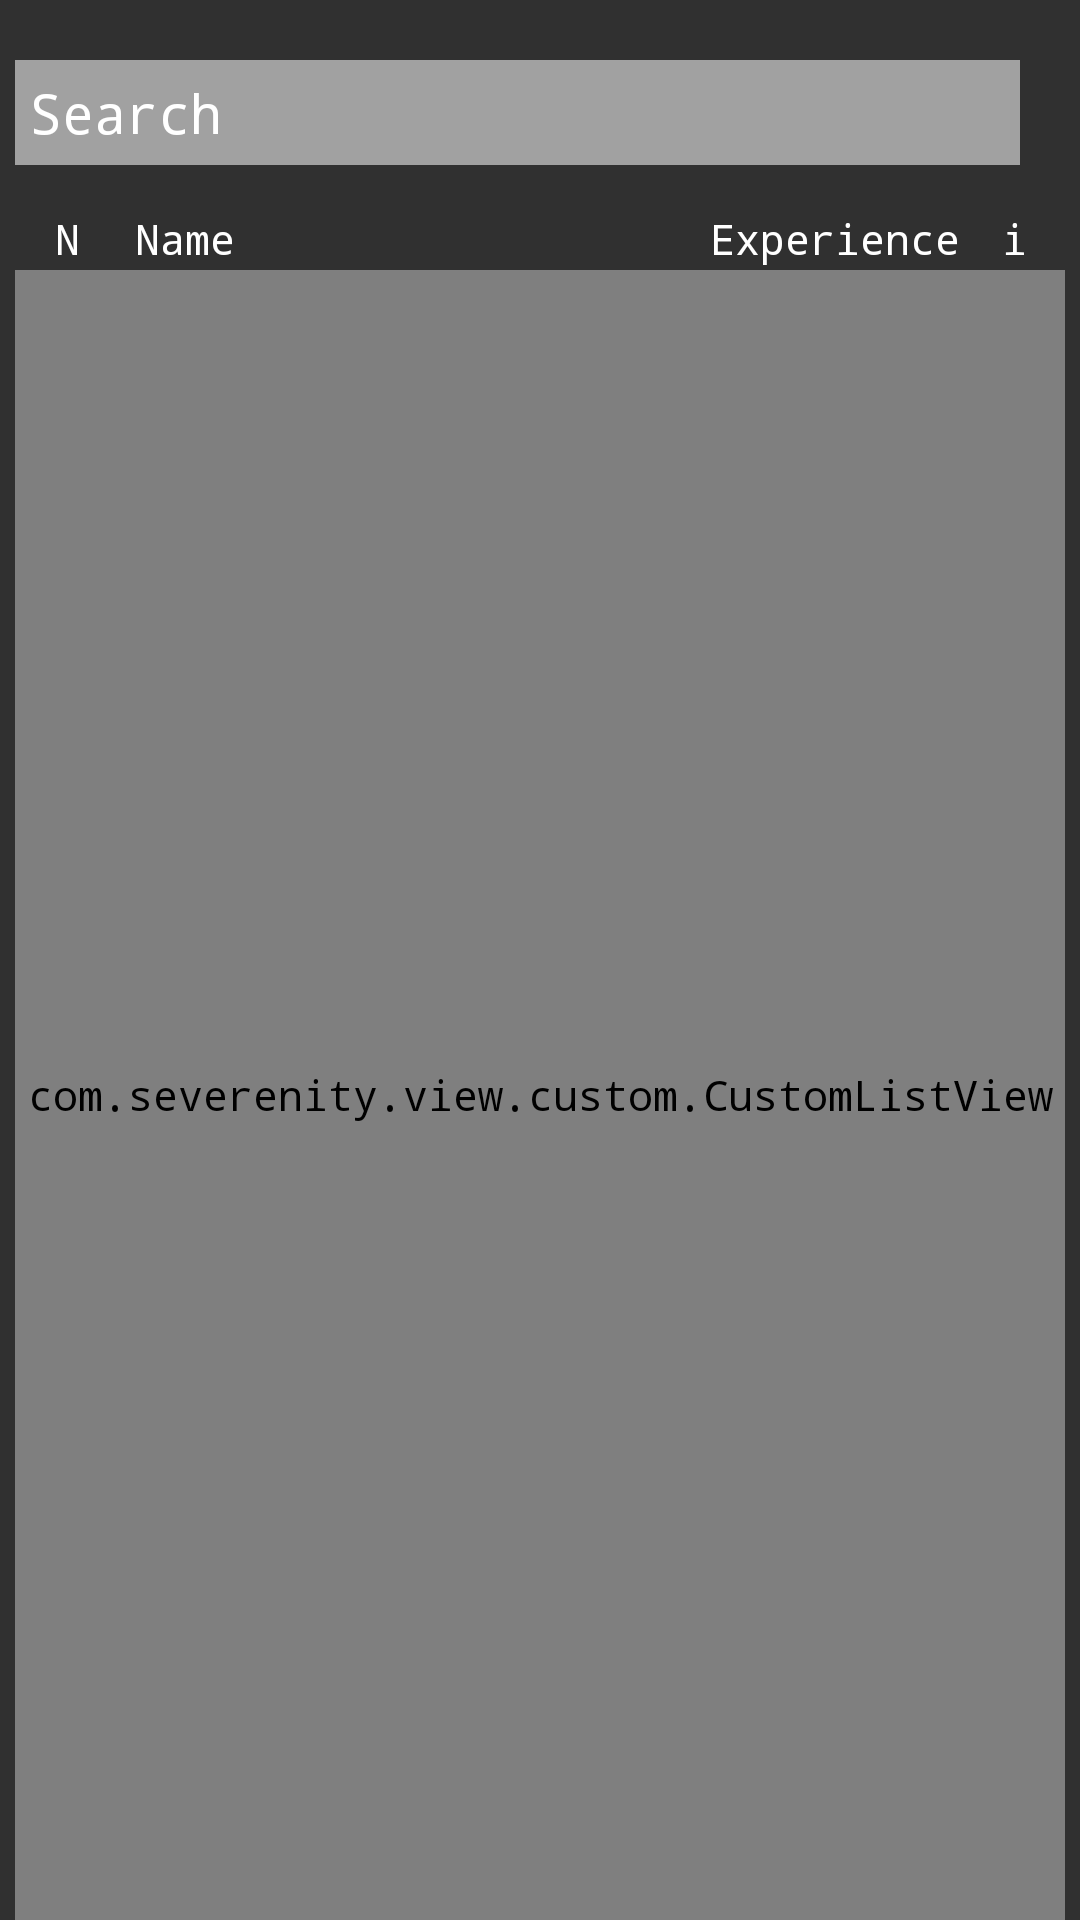

Android layout source for this screen:
<!-- AndroidManifest.xml: application theme AppTheme -->
<!-- res/layout/fragment_clans_world.xml -->
<?xml version="1.0" encoding="utf-8"?>
<RelativeLayout
    xmlns:android="http://schemas.android.com/apk/res/android"
    android:layout_width="fill_parent"
    android:layout_height="fill_parent"
    xmlns:tools="http://schemas.android.com/tools"
    tools:context=".view.fragments.clans.WorldFragment">

    <EditText
        android:layout_width="match_parent"
        android:layout_height="35dp"
        android:id="@+id/searchCriteria"
        android:maxLength="2000"
        android:textColor="@color/white"
        android:textColorHint="@color/white"
        android:hint="@string/search"
        android:background="#a1a1a1"
        android:layout_alignParentTop="true"
        android:layout_marginTop="20dp"
        android:layout_marginEnd="10dp"
        android:paddingStart="5dp"
        android:layout_alignParentStart="false"
        android:layout_marginStart="5dp"
        android:layout_toStartOf="@+id/imageView" />

    <RelativeLayout
        android:layout_width="match_parent"
        android:layout_height="20dp"
        android:id="@+id/captionLayout"
        android:layout_below="@+id/searchCriteria"
        android:layout_marginTop="15dp"
        android:layout_marginLeft="5dp"
        android:layout_marginRight="5dp">

        <TextView
            android:layout_width="35dp"
            android:layout_height="wrap_content"
            android:textAppearance="?android:attr/textAppearanceSmall"
            android:text="N"
            android:id="@+id/textView"
            android:gravity="center_vertical|center_horizontal"
            android:textColor="@color/white" />

        <TextView
            android:layout_width="24dp"
            android:layout_height="wrap_content"
            android:textAppearance="?android:attr/textAppearanceSmall"
            android:text="i"
            android:id="@+id/textView2"
            android:layout_alignParentEnd="true"
            android:gravity="center_vertical|center_horizontal"
            android:textColor="@color/white"
            android:layout_marginEnd="5dp" />

        <TextView
            android:layout_width="wrap_content"
            android:layout_height="wrap_content"
            android:textAppearance="?android:attr/textAppearanceSmall"
            android:text="@string/name"
            android:id="@+id/textView3"
            android:gravity="start|center_vertical"
            android:layout_toEndOf="@+id/textView"
            android:paddingStart="5dp"
            android:textColor="@color/white" />

        <TextView
            android:layout_width="100dp"
            android:layout_height="wrap_content"
            android:textAppearance="?android:attr/textAppearanceSmall"
            android:text="@string/experience"
            android:id="@+id/textView4"
            android:layout_toStartOf="@+id/textView2"
            android:paddingStart="5dp"
            android:gravity="center_vertical|center_horizontal" />
    </RelativeLayout>

    <ImageView
        android:layout_width="wrap_content"
        android:layout_height="wrap_content"
        android:id="@+id/imageView"
        android:src="@drawable/search_icon"
        android:visibility="visible"
        android:layout_alignParentStart="false"
        android:layout_alignParentEnd="true"
        android:layout_alignTop="@+id/searchCriteria"
        android:layout_marginTop="4dp"
        android:layout_marginEnd="10dp"
        android:contentDescription="searchButton" />

    <com.severenity.view.custom.CustomListView
        android:layout_width="fill_parent"
        android:layout_height="fill_parent"
        android:id="@+id/usersList"
        android:divider="#00000000"
        android:layout_below="@+id/captionLayout"
        android:background="@color/white"
        android:layout_marginLeft="5dp"
        android:layout_marginRight="5dp"
        android:choiceMode="singleChoice" />

</RelativeLayout>
<!-- resources referenced by this layout -->
<resources>
  <color name="white">#ffffff</color>
  <string name="experience">Experience</string>
  <string name="name">Name</string>
  <string name="search">Search</string>
  <style name="AppTheme" parent="Theme.AppCompat.NoActionBar">
          
          <item name="colorPrimary">@color/primary</item>
          <item name="colorPrimaryDark">@color/primaryDark</item>
          <item name="colorAccent">@color/accent</item>
          <item name="android:textColor">@color/white</item>
          <item name="windowActionModeOverlay">true</item>
          <item name="android:actionModeCloseDrawable">@android:drawable/ic_menu_close_clear_cancel</item>
          <item name="android:typeface">monospace</item>
      </style>
  <color name="primary">#000000</color>
  <color name="primaryDark">#000000</color>
  <color name="accent">#c4c4c4</color>
</resources>
